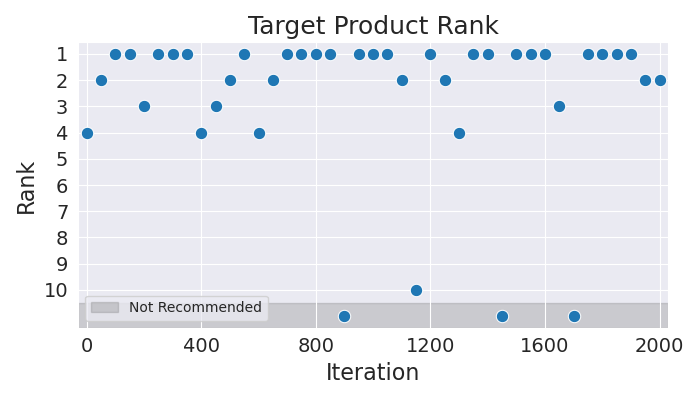

The data file committed next to this chart (first rows):
Iteration, Rank
0, 4
50, 2
100, 1
150, 1
200, 3
250, 1
300, 1
350, 1
400, 4
450, 3
500, 2
550, 1
600, 4
650, 2
700, 1
750, 1
800, 1
850, 1
900, 11
950, 1
1000, 1
1050, 1
1100, 2
1150, 10
1200, 1
1250, 2
1300, 4
1350, 1
1400, 1
1450, 11
1500, 1
1550, 1
1600, 1
1650, 3
1700, 11
1750, 1
1800, 1
1850, 1
1900, 1
1950, 2
2000, 2
